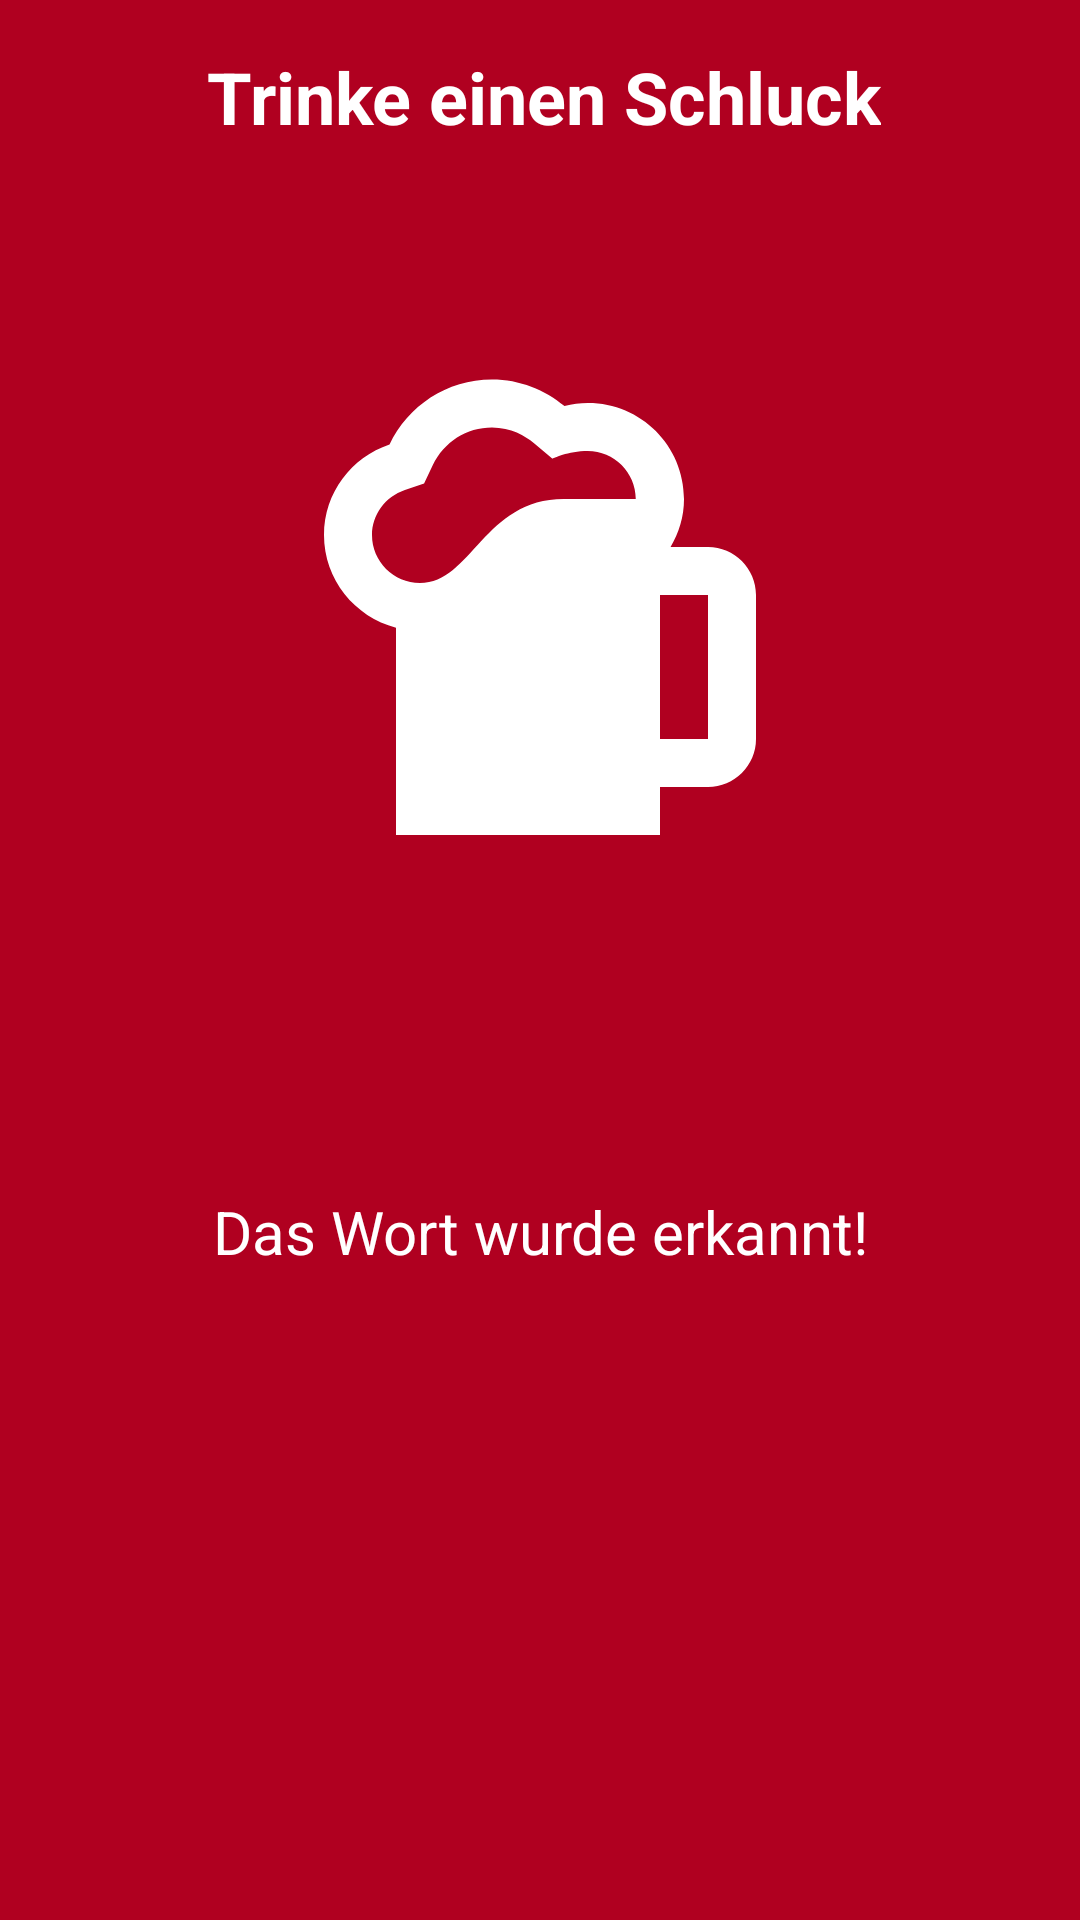

Produce the Android XML layout that renders to this screen, including the resource entries it uses.
<!-- AndroidManifest.xml: application theme Theme.AberÄhmDasTrinkspiel -->
<!-- res/layout/popup_window.xml -->
<?xml version="1.0" encoding="utf-8"?>
<androidx.constraintlayout.widget.ConstraintLayout xmlns:android="http://schemas.android.com/apk/res/android"
    android:layout_width="match_parent"
    android:layout_height="match_parent"
    xmlns:app="http://schemas.android.com/apk/res-auto"
    xmlns:tools="http://schemas.android.com/tools"
    android:background="?attr/colorError">

    <TextView
        android:id="@+id/wurdeErkannt"
        android:layout_width="wrap_content"
        android:layout_height="wrap_content"
        android:text="Das Wort wurde erkannt!"
        android:textColor="?attr/colorOnError"
        android:textSize="20sp"
        app:layout_constraintBottom_toTopOf="@+id/startAgainImageButton"
        app:layout_constraintEnd_toEndOf="parent"
        app:layout_constraintHorizontal_bias="0.503"
        app:layout_constraintStart_toStartOf="parent"
        app:layout_constraintTop_toBottomOf="@+id/beerImageView"
        app:layout_constraintVertical_bias="0.465" />

    <ImageView
        android:id="@+id/beerImageView"
        android:layout_width="192dp"
        android:layout_height="200dp"
        app:layout_constraintBottom_toBottomOf="parent"
        app:layout_constraintEnd_toEndOf="parent"
        app:layout_constraintStart_toStartOf="parent"
        app:layout_constraintTop_toBottomOf="@+id/TrinkeEinenSchluck"
        app:layout_constraintVertical_bias="0.148"
        app:srcCompat="@drawable/ic_baseline_sports_bar_24" />

    <TextView
        android:id="@+id/TrinkeEinenSchluck"
        android:layout_width="wrap_content"
        android:layout_height="wrap_content"
        android:layout_marginTop="16dp"
        android:text="Trinke einen Schluck"
        android:textColor="?attr/colorOnError"
        android:textSize="24sp"
        android:textStyle="bold"
        app:layout_constraintEnd_toEndOf="parent"
        app:layout_constraintHorizontal_bias="0.51"
        app:layout_constraintStart_toStartOf="parent"
        app:layout_constraintTop_toTopOf="parent" />

    <ImageButton
        android:id="@+id/startAgainImageButton"
        android:layout_width="74dp"
        android:layout_height="66dp"
        android:backgroundTint="#00FFFFFF"
        app:layout_constraintBottom_toBottomOf="parent"
        app:layout_constraintEnd_toEndOf="@+id/wurdeErkannt"
        app:layout_constraintHorizontal_bias="0.491"
        app:layout_constraintStart_toStartOf="@+id/wurdeErkannt"
        app:layout_constraintTop_toBottomOf="@+id/beerImageView"
        app:layout_constraintVertical_bias="0.829"
        app:srcCompat="@drawable/ic_baseline_play_arrow_24"
        tools:ignore="SpeakableTextPresentCheck" />


</androidx.constraintlayout.widget.ConstraintLayout>
<!-- resources referenced by this layout -->
<resources>
  <!-- drawable ic_baseline_sports_bar_24 (drawable) -->
  <vector xmlns:android="http://schemas.android.com/apk/res/android"
      android:width="24dp"
      android:height="24dp"
      android:viewportWidth="24"
      android:viewportHeight="24"
      android:tint="?attr/colorOnError">
    <path
        android:fillColor="@android:color/white"
        android:pathData="M19,9h-1.56C17.79,8.41 18,7.73 18,7c0,-2.21 -1.79,-4 -4,-4c-0.34,0 -0.66,0.05 -0.98,0.13C12.2,2.45 11.16,2.02 10,2.02c-1.89,0 -3.51,1.11 -4.27,2.71C4.15,5.26 3,6.74 3,8.5c0,1.86 1.28,3.41 3,3.86L6,21h11v-2h2c1.1,0 2,-0.9 2,-2v-6C21,9.9 20.1,9 19,9zM7,10.5c-1.1,0 -2,-0.9 -2,-2c0,-0.85 0.55,-1.6 1.37,-1.88l0.8,-0.27l0.36,-0.76C8,4.62 8.94,4.02 10,4.02c0.79,0 1.39,0.35 1.74,0.65l0.78,0.65c0,0 0.64,-0.32 1.47,-0.32c1.1,0 2,0.9 2,2c0,0 -3,0 -3,0C9.67,7 9.15,10.5 7,10.5zM19,17h-2v-6h2V17z"/>
  </vector>
  <style name="Theme.AberÄhmDasTrinkspiel" parent="Theme.MaterialComponents.DayNight.DarkActionBar">
          
          <item name="colorPrimary">@color/purple_500</item>
          <item name="colorPrimaryVariant">@color/purple_700</item>
          <item name="colorOnPrimary">@color/white</item>
          
          <item name="colorSecondary">@color/teal_200</item>
          <item name="colorSecondaryVariant">@color/teal_700</item>
          <item name="colorOnSecondary">@color/black</item>
          
          <item name="android:statusBarColor" tools:targetApi="l">?attr/colorPrimaryVariant</item>
          
      </style>
  <!-- not gathered from this repository: default colours our renderer supplied (Android Studio template values) -->
  <color name="purple_500">#FF6200EE</color>
  <color name="purple_700">#FF3700B3</color>
  <color name="teal_200">#FF03DAC5</color>
  <color name="teal_700">#FF018786</color>
  <color name="black">#FF000000</color>
  <color name="white">#FFFFFFFF</color>
</resources>
